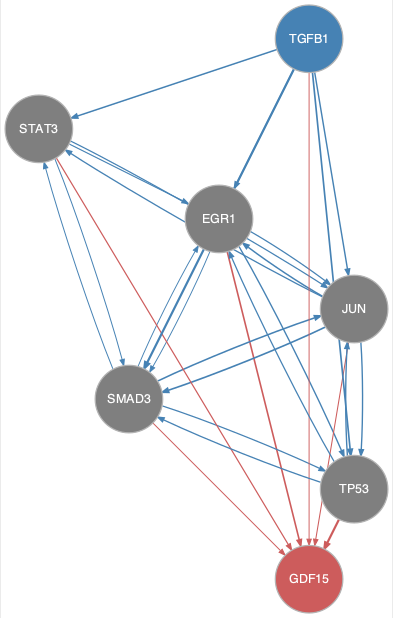

The file beside this chart, header and first rows:
from	to
EGR1	JUN
EGR1	SMAD3
EGR1	TP53
JUN	EGR1
JUN	SMAD3
JUN	STAT3
JUN	TP53
SMAD3	EGR1
SMAD3	JUN
SMAD3	STAT3
SMAD3	TP53
STAT3	EGR1
STAT3	JUN
STAT3	SMAD3
TGFB1	EGR1
TGFB1	JUN
TGFB1	SMAD3
TGFB1	STAT3
TGFB1	TP53
TP53	EGR1
TP53	JUN
TP53	SMAD3
EGR1	GDF15
JUN	GDF15
SMAD3	GDF15
STAT3	GDF15
TGFB1	GDF15
TP53	GDF15
